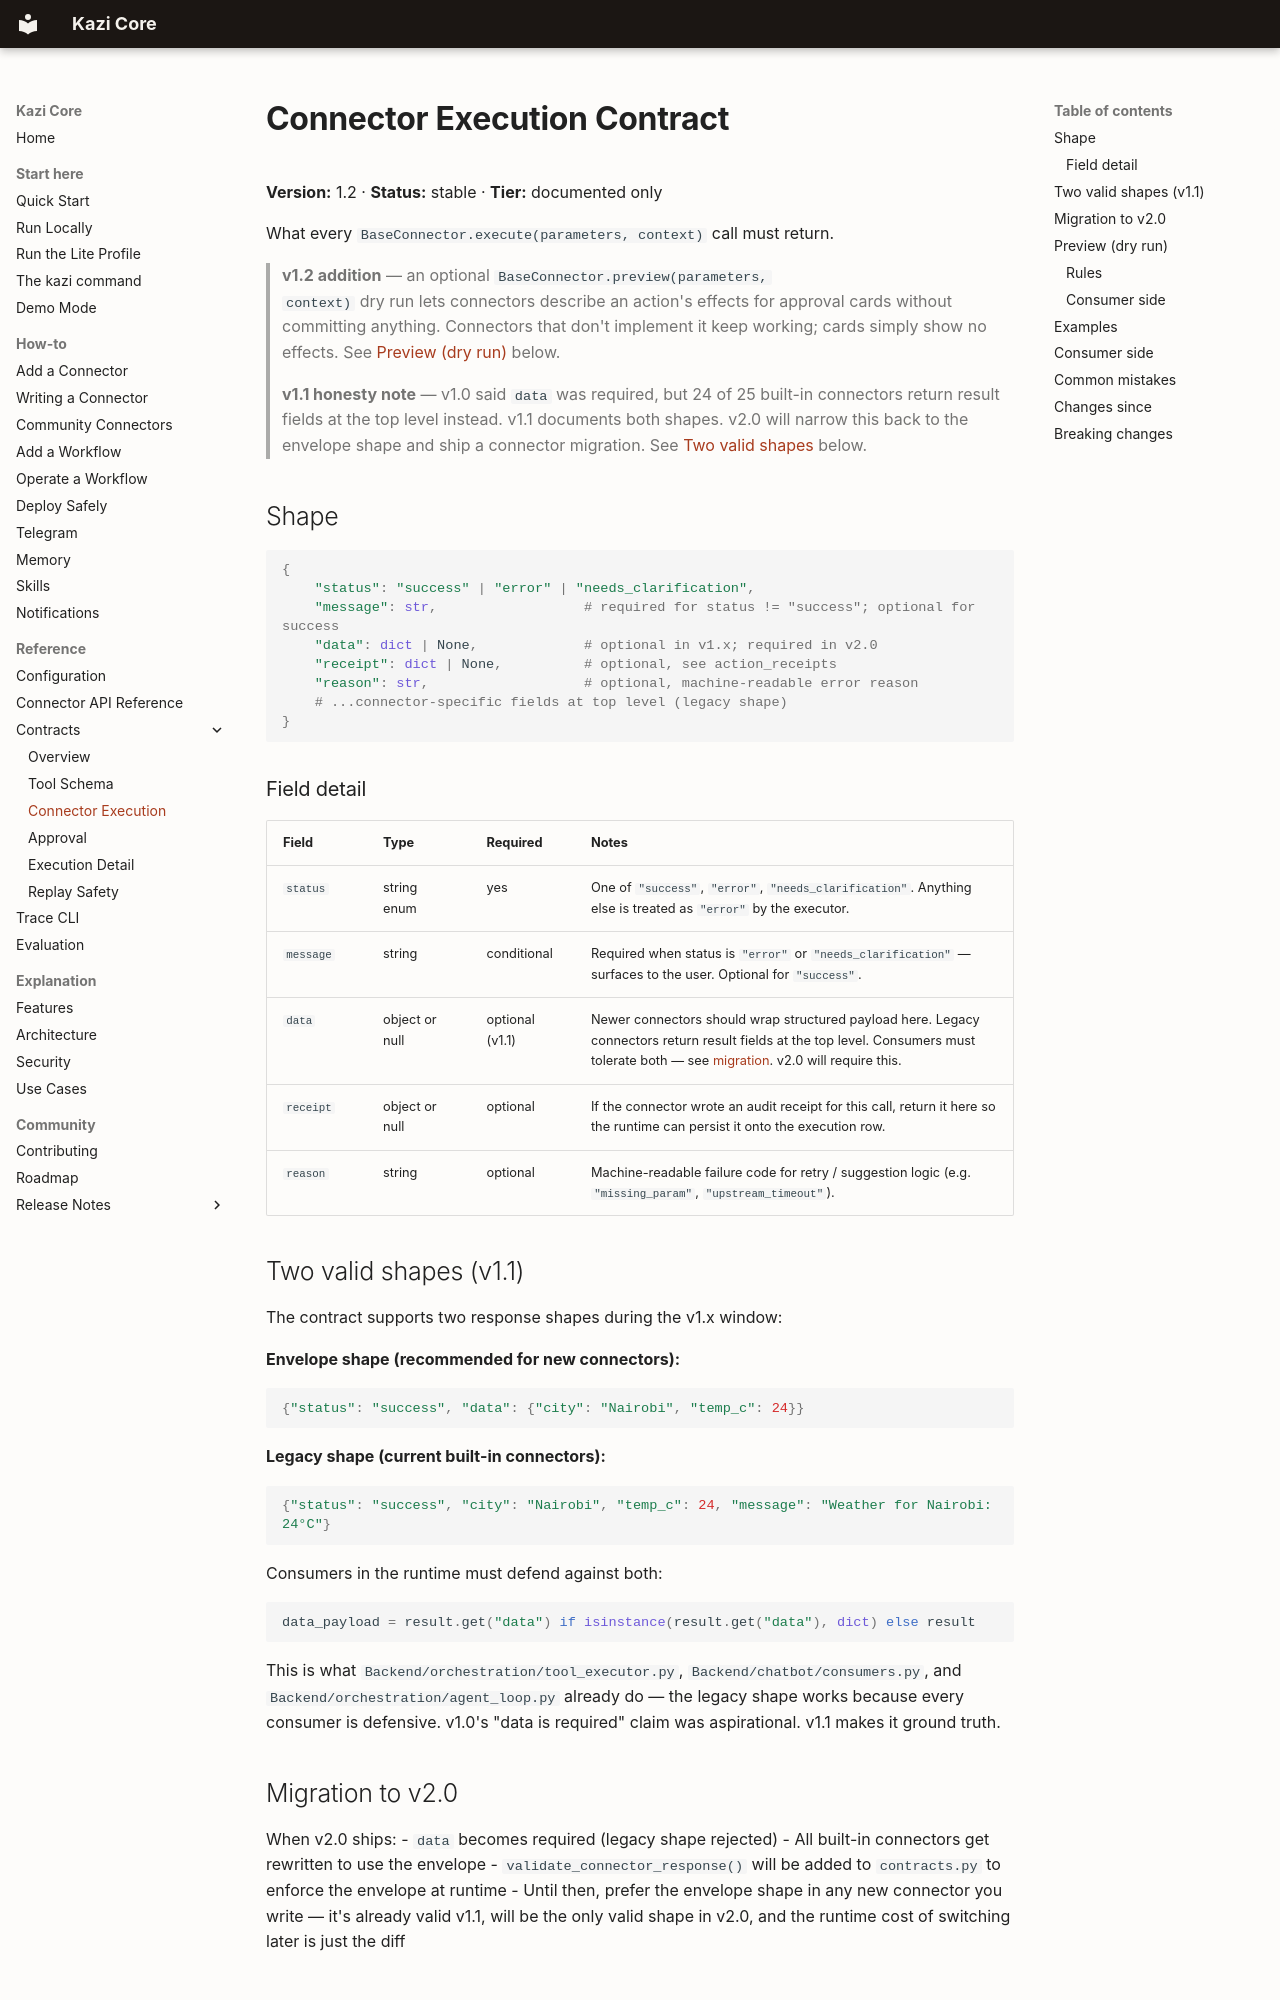

repository: bedah-kym/kazi-core · page: contracts/connector-execution/index.html · generator: mkdocs

# Connector Execution Contract

**Version:** 1.2 · **Status:** stable · **Tier:** documented only

What every `BaseConnector.execute(parameters, context)` call must
return.

> **v1.2 addition** — an optional `BaseConnector.preview(parameters,
> context)` dry run lets connectors describe an action's effects for
> approval cards without committing anything. Connectors that don't
> implement it keep working; cards simply show no effects. See
> [Preview (dry run)](#preview-dry-run) below.

> **v1.1 honesty note** — v1.0 said `data` was required, but 24 of 25
> built-in connectors return result fields at the top level instead.
> v1.1 documents both shapes. v2.0 will narrow this back to the
> envelope shape and ship a connector migration. See [Two valid
> shapes](#two-valid-shapes-v11) below.

## Shape

```python
{
    "status": "success" | "error" | "needs_clarification",
    "message": str,                  # required for status != "success"; optional for success
    "data": dict | None,             # optional in v1.x; required in v2.0
    "receipt": dict | None,          # optional, see action_receipts
    "reason": str,                   # optional, machine-readable error reason
    # ...connector-specific fields at top level (legacy shape)
}
```

### Field detail

| Field | Type | Required | Notes |
|---|---|---|---|
| `status` | string enum | yes | One of `"success"`, `"error"`, `"needs_clarification"`. Anything else is treated as `"error"` by the executor. |
| `message` | string | conditional | Required when status is `"error"` or `"needs_clarification"` — surfaces to the user. Optional for `"success"`. |
| `data` | object or null | optional (v1.1) | Newer connectors should wrap structured payload here. Legacy connectors return result fields at the top level. Consumers must tolerate both — see [migration](#two-valid-shapes-v11). v2.0 will require this. |
| `receipt` | object or null | optional | If the connector wrote an audit receipt for this call, return it here so the runtime can persist it onto the execution row. |
| `reason` | string | optional | Machine-readable failure code for retry / suggestion logic (e.g. `"missing_param"`, `"upstream_timeout"`). |

## Two valid shapes (v1.1)

The contract supports two response shapes during the v1.x window:

**Envelope shape (recommended for new connectors):**

```python
{"status": "success", "data": {"city": "Nairobi", "temp_c": 24}}
```

**Legacy shape (current built-in connectors):**

```python
{"status": "success", "city": "Nairobi", "temp_c": 24, "message": "Weather for Nairobi: 24°C"}
```

Consumers in the runtime must defend against both:

```python
data_payload = result.get("data") if isinstance(result.get("data"), dict) else result
```

This is what `Backend/orchestration/tool_executor.py`,
`Backend/chatbot/consumers.py`, and `Backend/orchestration/agent_loop.py`
already do — the legacy shape works because every consumer is
defensive. v1.0's "data is required" claim was aspirational. v1.1
makes it ground truth.
